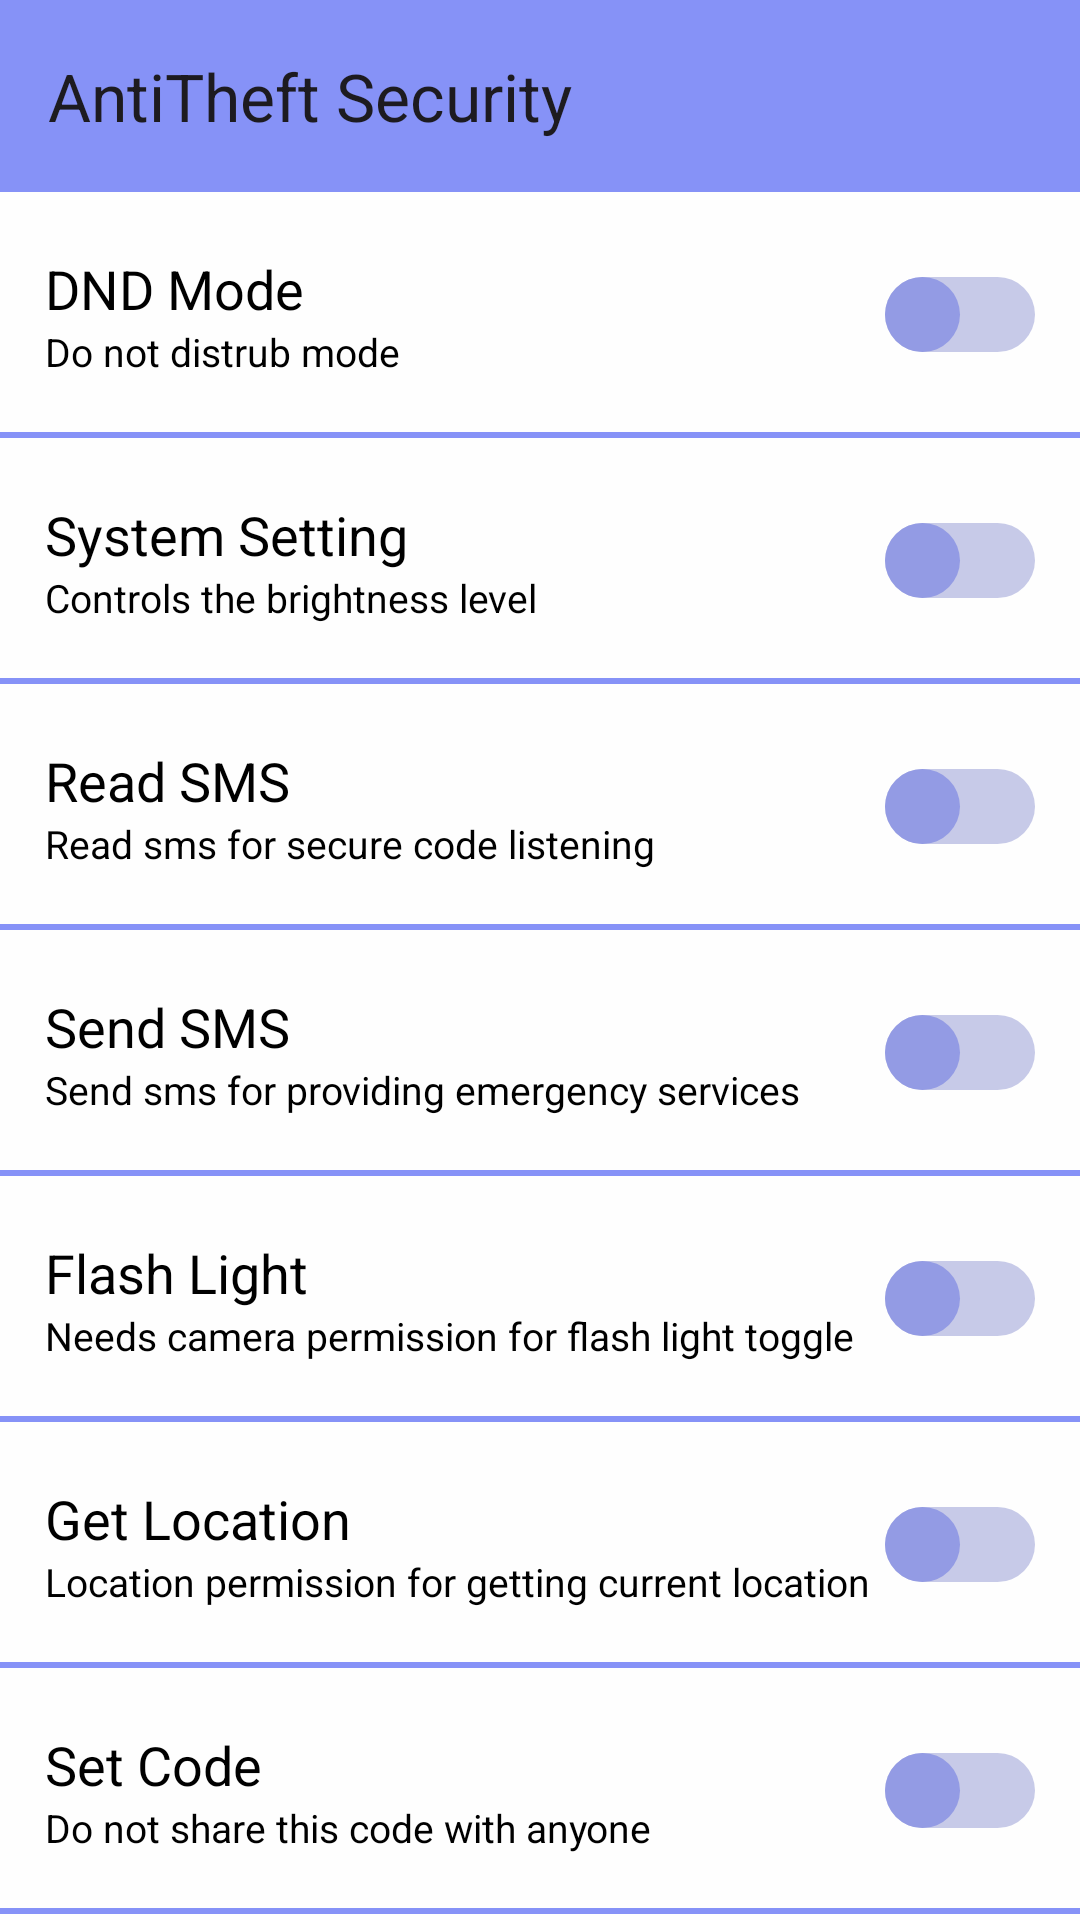

The Android layout XML behind this screen, and the referenced resources:
<!-- AndroidManifest.xml: application theme AppTheme -->
<!-- res/layout/activity_home.xml -->
<?xml version="1.0" encoding="utf-8"?>
<LinearLayout xmlns:android="http://schemas.android.com/apk/res/android"
    xmlns:app="http://schemas.android.com/apk/res-auto"
    xmlns:tools="http://schemas.android.com/tools"
    android:id="@+id/main"
    android:layout_width="match_parent"
    android:layout_height="match_parent"
    tools:context=".Home"
    android:orientation="vertical"
    style="@style/backgroundHome">

    <androidx.appcompat.widget.Toolbar
        android:id="@+id/my_toolbar"
        android:layout_width="match_parent"
        android:layout_height="?attr/actionBarSize"
        android:background="@color/purple"
        android:elevation="4dp"
        app:title="AntiTheft Security"
        android:theme="@style/ThemeOverlay.AppCompat.ActionBar"/>

    <LinearLayout
        android:id="@+id/dnd_layout"
        android:layout_width="match_parent"
        android:layout_height="wrap_content"
        android:orientation="horizontal"
        android:gravity="center_vertical"
        android:paddingHorizontal="15dp"
        android:paddingVertical="20dp"
        android:background="@drawable/border_purple">

        <LinearLayout
            android:layout_width="0dp"
            android:layout_weight="1"
            android:layout_height="wrap_content"
            android:orientation="vertical">

            <TextView
                android:layout_width="match_parent"
                android:layout_height="wrap_content"
                android:text="DND Mode"
                style="@style/listView"
                android:textSize="18sp"/>

            <TextView
                android:layout_width="match_parent"
                android:layout_height="wrap_content"
                style="@style/listView"
                android:text="Do not distrub mode"
                android:textSize="13sp"/>

        </LinearLayout>

        <Switch
            android:id="@+id/dnd_switch"
            android:layout_width="wrap_content"
            android:layout_height="wrap_content"
            android:track="@drawable/switch_track"
            android:thumb="@drawable/switch_thumb"
            android:gravity="end" />

    </LinearLayout>

    <LinearLayout
        android:id="@+id/sys_layout"
        android:layout_width="match_parent"
        android:layout_height="wrap_content"
        android:orientation="horizontal"
        android:gravity="center_vertical"
        android:paddingHorizontal="15dp"
        android:paddingVertical="20dp"
        android:background="@drawable/border_purple">

        <LinearLayout
            android:layout_width="0dp"
            android:layout_weight="1"
            android:layout_height="wrap_content"
            android:orientation="vertical">

            <TextView
                android:layout_width="match_parent"
                android:layout_height="wrap_content"
                android:text="System Setting"
                style="@style/listView"
                android:textSize="18sp"/>

            <TextView
                android:layout_width="match_parent"
                android:layout_height="wrap_content"
                style="@style/listView"
                android:text="Controls the brightness level"
                android:textSize="13sp"/>

        </LinearLayout>

        <Switch
            android:id="@+id/sys_switch"
            android:layout_width="wrap_content"
            android:layout_height="wrap_content"
            android:track="@drawable/switch_track"
            android:thumb="@drawable/switch_thumb"
            android:gravity="end" />

    </LinearLayout>

    <LinearLayout
        android:id="@+id/sms_layout"
        android:layout_width="match_parent"
        android:layout_height="wrap_content"
        android:orientation="horizontal"
        android:gravity="center_vertical"
        android:paddingHorizontal="15dp"
        android:paddingVertical="20dp"
        android:background="@drawable/border_purple">

        <LinearLayout
            android:layout_width="0dp"
            android:layout_weight="1"
            android:layout_height="wrap_content"
            android:orientation="vertical">

            <TextView
                android:layout_width="match_parent"
                android:layout_height="wrap_content"
                android:text="Read SMS"
                style="@style/listView"
                android:textSize="18sp"/>

            <TextView
                android:layout_width="match_parent"
                android:layout_height="wrap_content"
                style="@style/listView"
                android:text="Read sms for secure code listening"
                android:textSize="13sp"/>

        </LinearLayout>

        <Switch
            android:id="@+id/sms_switch"
            android:layout_width="wrap_content"
            android:layout_height="wrap_content"
            android:track="@drawable/switch_track"
            android:thumb="@drawable/switch_thumb"
            android:gravity="end" />

    </LinearLayout>

    <LinearLayout
        android:id="@+id/sms_send_layout"
        android:layout_width="match_parent"
        android:layout_height="wrap_content"
        android:orientation="horizontal"
        android:gravity="center_vertical"
        android:paddingHorizontal="15dp"
        android:paddingVertical="20dp"
        android:background="@drawable/border_purple">

        <LinearLayout
            android:layout_width="0dp"
            android:layout_weight="1"
            android:layout_height="wrap_content"
            android:orientation="vertical">

            <TextView
                android:layout_width="match_parent"
                android:layout_height="wrap_content"
                android:text="Send SMS"
                style="@style/listView"
                android:textSize="18sp"/>

            <TextView
                android:layout_width="match_parent"
                android:layout_height="wrap_content"
                style="@style/listView"
                android:text="Send sms for providing emergency services"
                android:textSize="13sp"/>

        </LinearLayout>

        <Switch
            android:id="@+id/sms_send_switch"
            android:layout_width="wrap_content"
            android:layout_height="wrap_content"
            android:track="@drawable/switch_track"
            android:thumb="@drawable/switch_thumb"
            android:gravity="end" />

    </LinearLayout>

    <LinearLayout
        android:id="@+id/camera_layout"
        android:layout_width="match_parent"
        android:layout_height="wrap_content"
        android:orientation="horizontal"
        android:gravity="center_vertical"
        android:paddingHorizontal="15dp"
        android:paddingVertical="20dp"
        android:background="@drawable/border_purple">

        <LinearLayout
            android:layout_width="0dp"
            android:layout_weight="1"
            android:layout_height="wrap_content"
            android:orientation="vertical">

            <TextView
                android:layout_width="match_parent"
                android:layout_height="wrap_content"
                android:text="Flash Light"
                style="@style/listView"
                android:textSize="18sp"/>

            <TextView
                android:layout_width="match_parent"
                android:layout_height="wrap_content"
                style="@style/listView"
                android:text="Needs camera permission for flash light toggle"
                android:textSize="13sp"/>

        </LinearLayout>

        <Switch
            android:id="@+id/camera_switch"
            android:layout_width="wrap_content"
            android:layout_height="wrap_content"
            android:track="@drawable/switch_track"
            android:thumb="@drawable/switch_thumb"
            android:gravity="end" />

    </LinearLayout>

    <LinearLayout
        android:id="@+id/location_layout"
        android:layout_width="match_parent"
        android:layout_height="wrap_content"
        android:orientation="horizontal"
        android:gravity="center_vertical"
        android:paddingHorizontal="15dp"
        android:paddingVertical="20dp"
        android:background="@drawable/border_purple">

        <LinearLayout
            android:layout_width="0dp"
            android:layout_weight="1"
            android:layout_height="wrap_content"
            android:orientation="vertical">

            <TextView
                android:layout_width="match_parent"
                android:layout_height="wrap_content"
                android:text="Get Location"
                style="@style/listView"
                android:textSize="18sp"/>

            <TextView
                android:layout_width="match_parent"
                android:layout_height="wrap_content"
                style="@style/listView"
                android:text="Location permission for getting current location"
                android:textSize="13sp"/>

        </LinearLayout>

        <Switch
            android:id="@+id/location_switch"
            android:layout_width="wrap_content"
            android:layout_height="wrap_content"
            android:track="@drawable/switch_track"
            android:thumb="@drawable/switch_thumb"
            android:gravity="end" />

    </LinearLayout>

    <LinearLayout
        android:id="@+id/code_layout"
        android:layout_width="match_parent"
        android:layout_height="wrap_content"
        android:orientation="horizontal"
        android:gravity="center_vertical"
        android:paddingHorizontal="15dp"
        android:paddingVertical="20dp"
        android:background="@drawable/border_purple">

        <LinearLayout
            android:layout_width="0dp"
            android:layout_weight="1"
            android:layout_height="wrap_content"
            android:orientation="vertical">

            <TextView
                android:layout_width="match_parent"
                android:layout_height="wrap_content"
                android:text="Set Code"
                style="@style/listView"
                android:textSize="18sp"/>

            <TextView
                android:layout_width="match_parent"
                android:layout_height="wrap_content"
                style="@style/listView"
                android:text="Do not share this code with anyone"
                android:textSize="13sp"/>

        </LinearLayout>

        <Switch
            android:id="@+id/code_switch"
            android:layout_width="wrap_content"
            android:layout_height="wrap_content"
            android:track="@drawable/switch_track"
            android:thumb="@drawable/switch_thumb"
            android:gravity="end" />

    </LinearLayout>

    <RelativeLayout
        android:layout_width="match_parent"
        android:layout_height="wrap_content"
        android:gravity="center_horizontal"
        android:paddingBottom="40dp">

        <Button
            android:id="@+id/startAction"
            style="@style/buttonStart"
            android:layout_width="wrap_content"
            android:layout_height="wrap_content"
            android:layout_alignParentBottom="true"
            android:text="Start"
            app:cornerRadius="10dp"/>

    </RelativeLayout>

</LinearLayout>
<!-- resources referenced by this layout -->
<resources>
  <color name="purple">#8692f7</color>
  <!-- drawable border_purple (drawable) -->
  <?xml version="1.0" encoding="utf-8"?>
  <layer-list xmlns:android="http://schemas.android.com/apk/res/android">
      <item>
          <shape android:shape="rectangle">
              <solid android:color="@android:color/transparent" />
          </shape>
      </item>
      <item
          android:top="-4dp"
          android:left="-4dp"
          android:right="-4dp">
          <shape android:shape="rectangle">
              <solid android:color="@android:color/transparent" />
              <stroke
                  android:width="2dp"
                  android:color="@color/purple" />
          </shape>
      </item>
  </layer-list>
  <!-- drawable switch_thumb (drawable) -->
  <?xml version="1.0" encoding="utf-8"?>
  <selector xmlns:android="http://schemas.android.com/apk/res/android">
      <item android:state_checked="true">
          <shape xmlns:android="http://schemas.android.com/apk/res/android" android:shape="oval">
              <size android:width="25dp" android:height="25dp" /> 
              <solid android:color="#2838CA" /> 
          </shape>
      </item>
      <item>
          <shape xmlns:android="http://schemas.android.com/apk/res/android" android:shape="oval">
              <size android:width="25dp" android:height="25dp" />
              <solid android:color="#939BE4" />
          </shape>
      </item>
  </selector>
  <!-- drawable switch_track (drawable) -->
  <?xml version="1.0" encoding="utf-8"?>
  <selector xmlns:android="http://schemas.android.com/apk/res/android">
      <item android:state_checked="true">
          <shape android:shape="rectangle">
              <solid android:color="#939CE3" /> 
              <corners android:radius="20dp" /> 
          </shape>
      </item>
      <item>
          <shape android:shape="rectangle">
              <solid android:color="#C7CAE8" /> 
              <corners android:radius="20dp" /> 
          </shape>
      </item>
  </selector>
  <style name="backgroundHome">
          <item name="android:background">@color/backgroundLightColor</item>
      </style>
  <style name="buttonStart">
          <item name="android:background">@color/buttonBackgroundColor</item>
          <item name="android:textColor">@color/black</item>
      </style>
  <style name="listView">
          <item name="android:textColor">@color/black</item>
      </style>
  <style name="AppTheme" parent="Theme.Material3.Light.NoActionBar">
          
          
      </style>
  <color name="backgroundLightColor">#FEFEFE</color>
  <color name="buttonBackgroundColor">#8591F6</color>
  <color name="black">#FF000000</color>
</resources>
